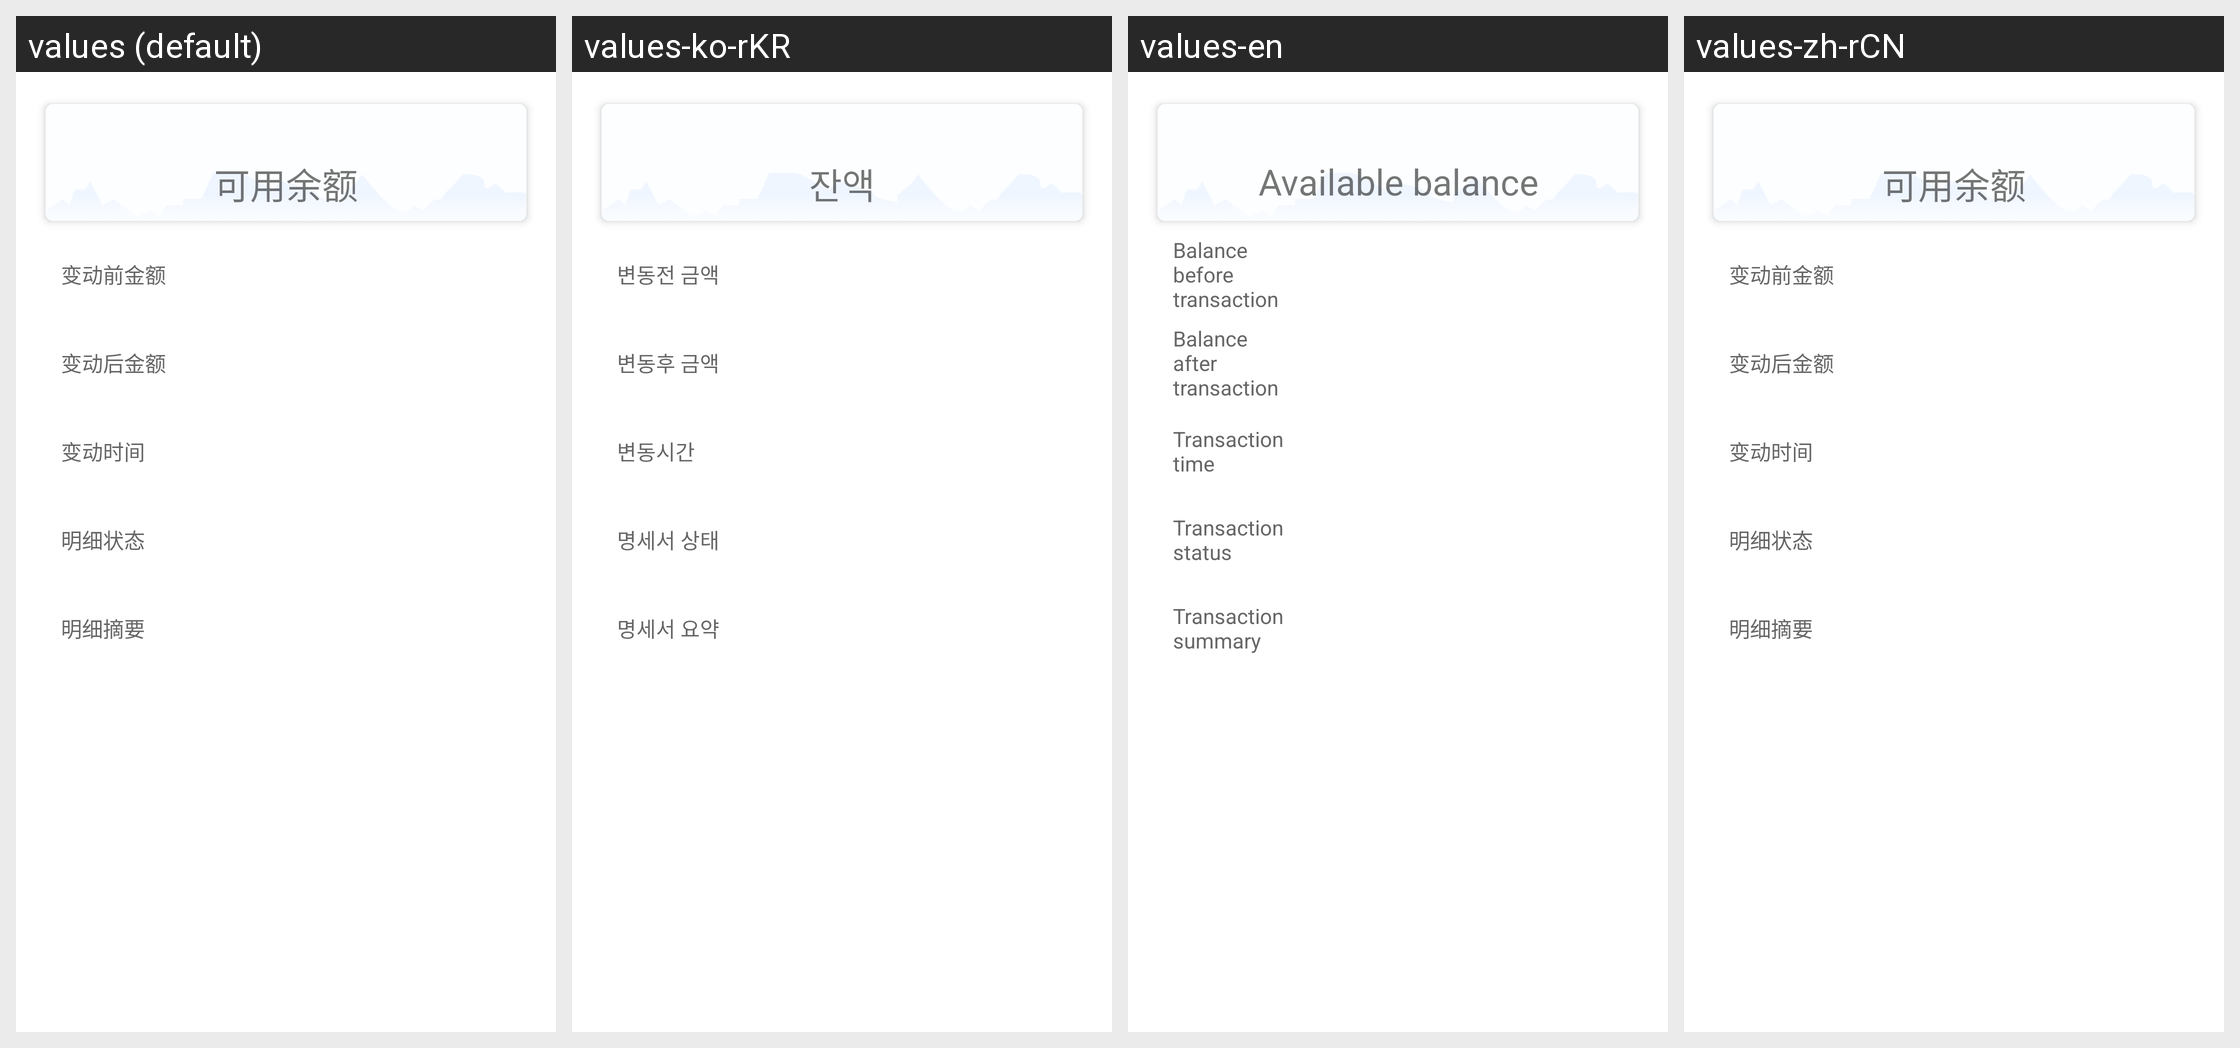

Here is an Android app screen in its default locale and in the app's own translations. Write out the translated-string differences for the strings that appear on this screen.
Android screen res/layout/activity_bill_detail.xml rendered under 4 locales, left to right: values (default), values-ko-rKR, values-en, values-zh-rCN. Device: Nexus 5 (rendered at 1080×1920; each locale shown at half size, 540×960, under a caption strip naming it); theme AppTheme.NoActionBar.
Other locales in the repository, not shown: values-zh-rHK, values-zh-rTW.
Strings drawn on this screen, with the default value and each locale's value (text and hints the layout hard-codes, and strings that could not be matched under every locale, appear in the picture but are not listed):

wallet_withdraw_balance
  values: 可用余额
  values-ko-rKR: 잔액
  values-en: Available balance
  values-zh-rCN: 可用余额

wallet_bill_detail_before
  values: 变动前金额
  values-ko-rKR: 변동전 금액
  values-en: Balance before transaction
  values-zh-rCN: 变动前金额

wallet_bill_detail_after
  values: 变动后金额
  values-ko-rKR: 변동후 금액
  values-en: Balance after transaction
  values-zh-rCN: 变动后金额

wallet_bill_detail_date
  values: 变动时间
  values-ko-rKR: 변동시간
  values-en: Transaction time
  values-zh-rCN: 变动时间

wallet_bill_detail_status
  values: 明细状态
  values-ko-rKR: 명세서 상태
  values-en: Transaction status
  values-zh-rCN: 明细状态

wallet_bill_detail_type
  values: 明细摘要
  values-ko-rKR: 명세서 요약
  values-en: Transaction summary
  values-zh-rCN: 明细摘要
